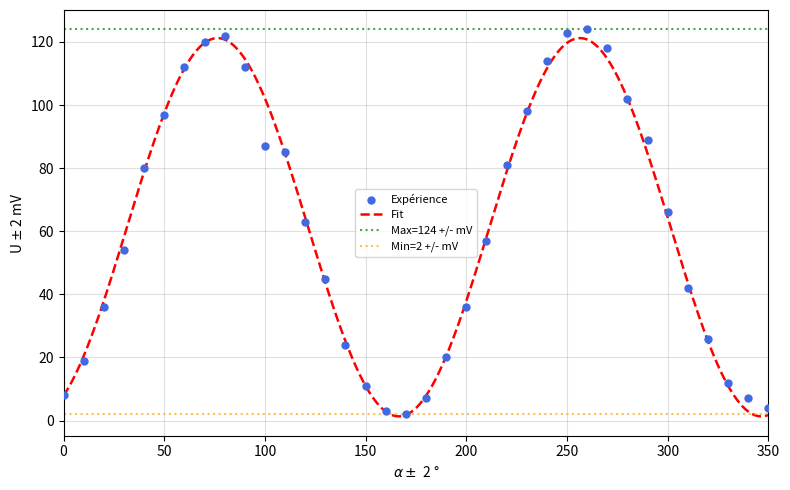
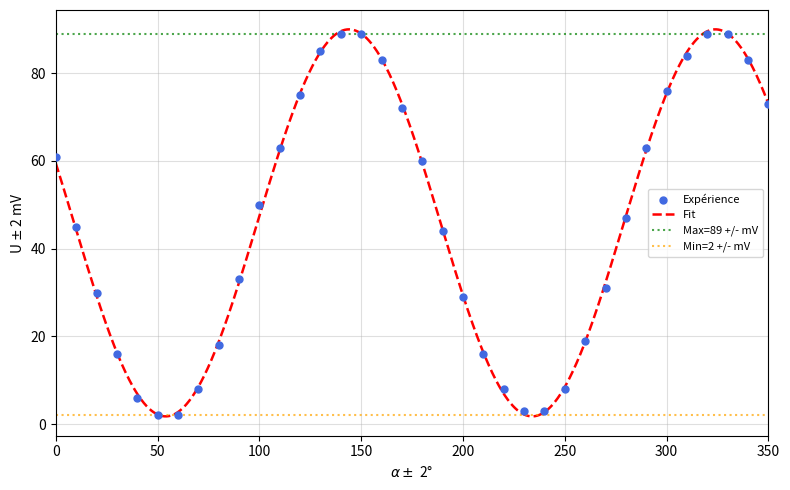
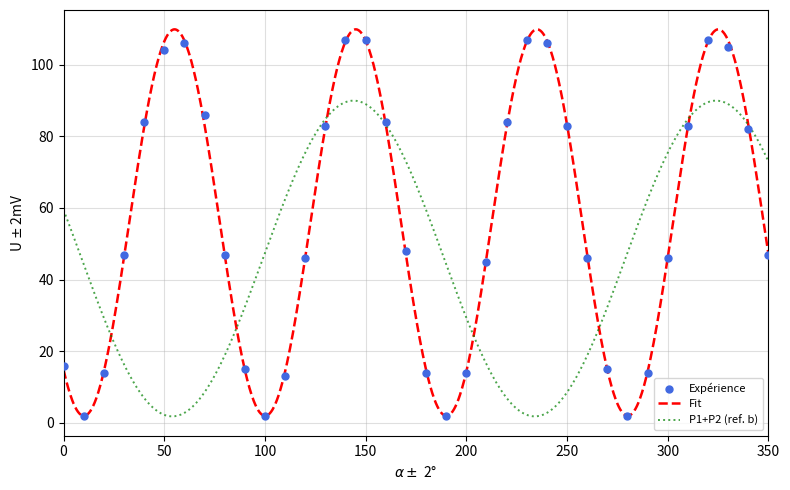
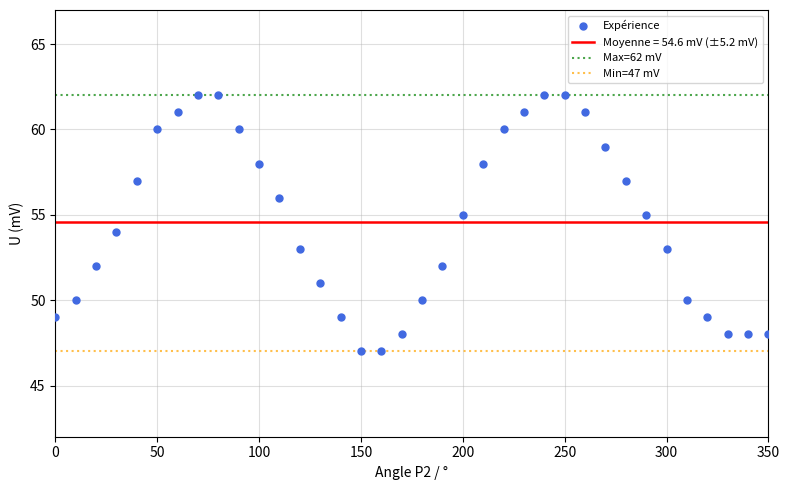

Write Python code to recreate these figures, in order.
import numpy as np
import matplotlib.pyplot as plt
from scipy.optimize import curve_fit

pi = np.pi

# =============================================================================
# DONNÉES EXPÉRIMENTALES
# =============================================================================

# --- a) P1 seul ---
angle_P1 = np.arange(0, 360, 10)
U_P1 = np.array([8, 19, 36, 54, 80, 97, 112, 120, 122, 112, 87, 85, 63, 45,
                  24, 11, 3, 2, 7, 20, 36, 57, 81, 98, 114, 123, 124, 118,
                  102, 89, 66, 42, 26, 12, 7, 4])
U_max_P1, U_min_P1 = 124, 2

# --- b) P2 seul (P1 fixé à 260°) ---
angle_P2b = np.arange(0, 360, 10)
U_P2b = np.array([61, 45, 30, 16, 6, 2, 2, 8, 18, 33, 50, 63, 75, 85, 89,
                   89, 83, 72, 60, 44, 29, 16, 8, 3, 3, 8, 19, 31, 47, 63,
                   76, 84, 89, 89, 83, 73])
U_max_P2b, U_min_P2b = 89, 2

# --- d) Lame demi-onde ---
angle_lambda2 = np.arange(0, 360, 10)
U_lambda2 = np.array([16, 2, 14, 47, 84, 104, 106, 86, 47, 15, 2, 13, 46,
                       83, 107, 107, 84, 48, 14, 2, 14, 45, 84, 107, 106,
                       83, 46, 15, 2, 14, 46, 83, 107, 105, 82, 47])

# --- e) Lame quart d'onde (CORRIGÉ) ---
angle_P2e = np.arange(0, 360, 10)
U_lambda4 = np.array([49, 50, 52, 54, 57, 60, 61, 62, 62, 60, 58, 56, 53,
                       51, 49, 47, 47, 48, 50, 52, 55, 58, 60, 61, 62, 62,
                       61, 59, 57, 55, 53, 50, 49, 48, 48, 48])
U_max_lambda4 = np.max(U_lambda4)  # 62 mV (corrigé)
U_min_lambda4 = np.min(U_lambda4)  # 48 mV

# =============================================================================
# FONCTIONS D'ANALYSE
# =============================================================================

def fit_malus(angle_deg, A, offset, phi):
    theta = np.radians(angle_deg)
    phi_r = np.radians(phi)
    return offset + A * np.cos(theta - phi_r)**2

def fit_demi_onde(angle_deg, A, offset, phi):
    theta = np.radians(angle_deg)
    phi_r = np.radians(phi)
    return offset + A * np.sin(2 * (theta - phi_r))**2

def energie_totale(U_array, delta_theta_deg=10):
    return np.trapezoid(U_array, dx=delta_theta_deg)

# =============================================================================
# ANALYSE NUMÉRIQUE
# =============================================================================
rapport_extinction_P1 = U_max_P1 / U_min_P1
rapport_extinction_P2 = U_max_P2b / U_min_P2b
E_P1 = energie_totale(U_P1)
E_P2b = energie_totale(U_P2b)

# Fits
p0_malus = [60, 30, 80]
popt_P1, _ = curve_fit(fit_malus, angle_P1, U_P1, p0=p0_malus, maxfev=10000)
popt_P2b, _ = curve_fit(fit_malus, angle_P2b, U_P2b, p0=p0_malus, maxfev=10000)
popt_lbd2, _ = curve_fit(fit_demi_onde, angle_lambda2, U_lambda2, p0=[50, 5, 10], maxfev=10000)

angle_dense = np.linspace(0, 360, 1000)

# =============================================================================
# AFFICHAGE DES RÉSULTATS
# =============================================================================
print("=" * 60)
print("a) ÉTAT DE POLARISATION DE LA SOURCE")
print("=" * 60)
print(f"   U_max = {U_max_P1} mV,  U_min = {U_min_P1} mV")
print(f"   Rapport d'extinction = {rapport_extinction_P1:.1f} ({10*np.log10(rapport_extinction_P1):.1f} dB)")

print("\n" + "=" * 60)
print("b) POLARISATION AVEC P1 + P2")
print("=" * 60)
print(f"   U_max = {U_max_P2b} mV,  U_min = {U_min_P2b} mV")
print(f"   Rapport d'extinction = {rapport_extinction_P2:.1f} ({10*np.log10(rapport_extinction_P2):.1f} dB)")

print("\n" + "=" * 60)
print("c) ÉNERGIE TOTALE")
print("=" * 60)
print(f"   P1 seul  : {E_P1:.0f} mV·°")
print(f"   P1 + P2  : {E_P2b:.0f} mV·°")
print(f"   Rapport  : {E_P2b/E_P1:.3f} (attendu ≈ 0.5)")

# =============================================================================
# PLOTS SÉPARÉS
# =============================================================================

# --- a) P1 seul ---
plt.figure(figsize=(8, 5))
plt.scatter(angle_P1, U_P1, color='royalblue', s=25, label="Expérience", zorder=5)
plt.plot(angle_dense, fit_malus(angle_dense, *popt_P1), 'r--',
         label=f"Fit", linewidth=1.8) #cos²(θ-φ) (φ={popt_P1[2]:.0f}°)", linewidth=1.8)
plt.axhline(U_max_P1, color='green', linestyle=':', alpha=0.7, label=f"Max={U_max_P1} +/- mV")
plt.axhline(U_min_P1, color='orange', linestyle=':', alpha=0.7, label=f"Min={U_min_P1} +/- mV")
#plt.title(f"a) P1 seul – Extinction = {rapport_extinction_P1:.0f} ({10*np.log10(rapport_extinction_P1):.1f} dB)")
plt.xlabel(r"$\alpha \pm $ 2 °")
plt.ylabel(r"U $\pm$ 2 mV")
plt.xlim(0, 350)
plt.grid(alpha=0.4)
plt.legend(fontsize=8)
plt.tight_layout()
plt.savefig("polarisation_a_P1_seul.png", dpi=200)
plt.close()

# --- b) P1 + P2 ---
plt.figure(figsize=(8, 5))
plt.scatter(angle_P2b, U_P2b, color='royalblue', s=25, label="Expérience", zorder=5)
plt.plot(angle_dense, fit_malus(angle_dense, *popt_P2b), 'r--',
         label=f"Fit", linewidth=1.8) # cos²(θ-φ) (φ={popt_P2b[2]:.0f}°)", linewidth=1.8)
plt.axhline(U_max_P2b, color='green', linestyle=':', alpha=0.7, label=f"Max={U_max_P2b} +/- mV")
plt.axhline(U_min_P2b, color='orange', linestyle=':', alpha=0.7, label=f"Min={U_min_P2b} +/- mV")
#plt.title(f"b) P1 + P2 – Extinction = {rapport_extinction_P2:.0f} ({10*np.log10(rapport_extinction_P2):.1f} dB)")
plt.xlabel(r"$\alpha \pm$ 2°")
plt.ylabel(r"U $\pm$ 2 mV")
plt.xlim(0, 350)
plt.grid(alpha=0.4)
plt.legend(fontsize=8)
plt.tight_layout()
plt.savefig("polarisation_b_P1_P2.png", dpi=200)
plt.close()

# --- d) Lame demi-onde ---
plt.figure(figsize=(8, 5))
plt.scatter(angle_lambda2, U_lambda2, color='royalblue', s=25, label="Expérience", zorder=5)
plt.plot(angle_dense, fit_demi_onde(angle_dense, *popt_lbd2), 'r--',
         label=f"Fit", linewidth=1.8) # sin²(2θ-φ) (φ={popt_lbd2[2]:.0f}°)", linewidth=1.8)
plt.plot(angle_dense, fit_malus(angle_dense, *popt_P2b), 'g:',
         label="P1+P2 (ref. b)", linewidth=1.4, alpha=0.7)
#plt.title("d) Lame λ/2 – Rotation de polarisation (période 90°)")
plt.xlabel(r"$\alpha \pm$ 2°")
plt.ylabel(r"U $\pm$ 2mV")
plt.xlim(0, 350)
plt.grid(alpha=0.4)
plt.legend(fontsize=8)
plt.tight_layout()
plt.savefig("polarisation_d_lame_demi_onde.png", dpi=200)
plt.close()

# --- e) Lame quart d'onde (CORRIGÉ) ---
plt.figure(figsize=(8, 5))
plt.scatter(angle_P2e, U_lambda4, color='royalblue', s=25, label="Expérience", zorder=5)

# Fit avec une CONSTANTE + petite oscillation résiduelle (polarisation quasi-circulaire)
U_mean = np.mean(U_lambda4)
U_std = np.std(U_lambda4)
plt.axhline(U_mean, color='red', linestyle='-', linewidth=1.8,
           label=f"Moyenne = {U_mean:.1f} mV (±{U_std:.1f} mV)")
plt.axhline(U_max_lambda4, color='green', linestyle=':', alpha=0.7, label=f"Max={U_max_lambda4} mV")
plt.axhline(U_min_lambda4, color='orange', linestyle=':', alpha=0.7, label=f"Min={U_min_lambda4} mV")

#plt.title(f"e) Lame λ/4 – Polarisation circulaire (variation = {U_max_lambda4-U_min_lambda4} mV)")
plt.xlabel("Angle P2 / °")
plt.ylabel("U (mV)")
plt.xlim(0, 350)
plt.ylim(U_min_lambda4 - 5, U_max_lambda4 + 5)
plt.grid(alpha=0.4)
plt.legend(fontsize=8)
plt.tight_layout()
plt.savefig("polarisation_e_lame_quart_onde.png", dpi=200)
plt.close()

# =============================================================================
# RÉSUMÉ FINAL
# =============================================================================
print("\n" + "=" * 60)
print("d) LAME DEMI-ONDE")
print("=" * 60)
print(f"   Période observée ≈ 90° → Rotation de 2α de la polarisation")
print(f"   → La lame λ/2 tourne la polarisation de 2× son angle.")

print("\n" + "=" * 60)
print("e) LAME QUART D'ONDE")
print("=" * 60)
print(f"   U_max = {U_max_lambda4} mV, U_min = {U_min_lambda4} mV")
print(f"   Variation = {U_max_lambda4 - U_min_lambda4} mV (soit {(U_max_lambda4-U_min_lambda4)/U_mean*100:.1f}%)")
print(f"   → Polarisation quasi-circulaire : intensité quasi constante.")
print(f"   → La lame λ/4 convertit une polarisation linéaire en circulaire.")
print(f"   → Résultat cohérent avec la théorie (variation faible).")
